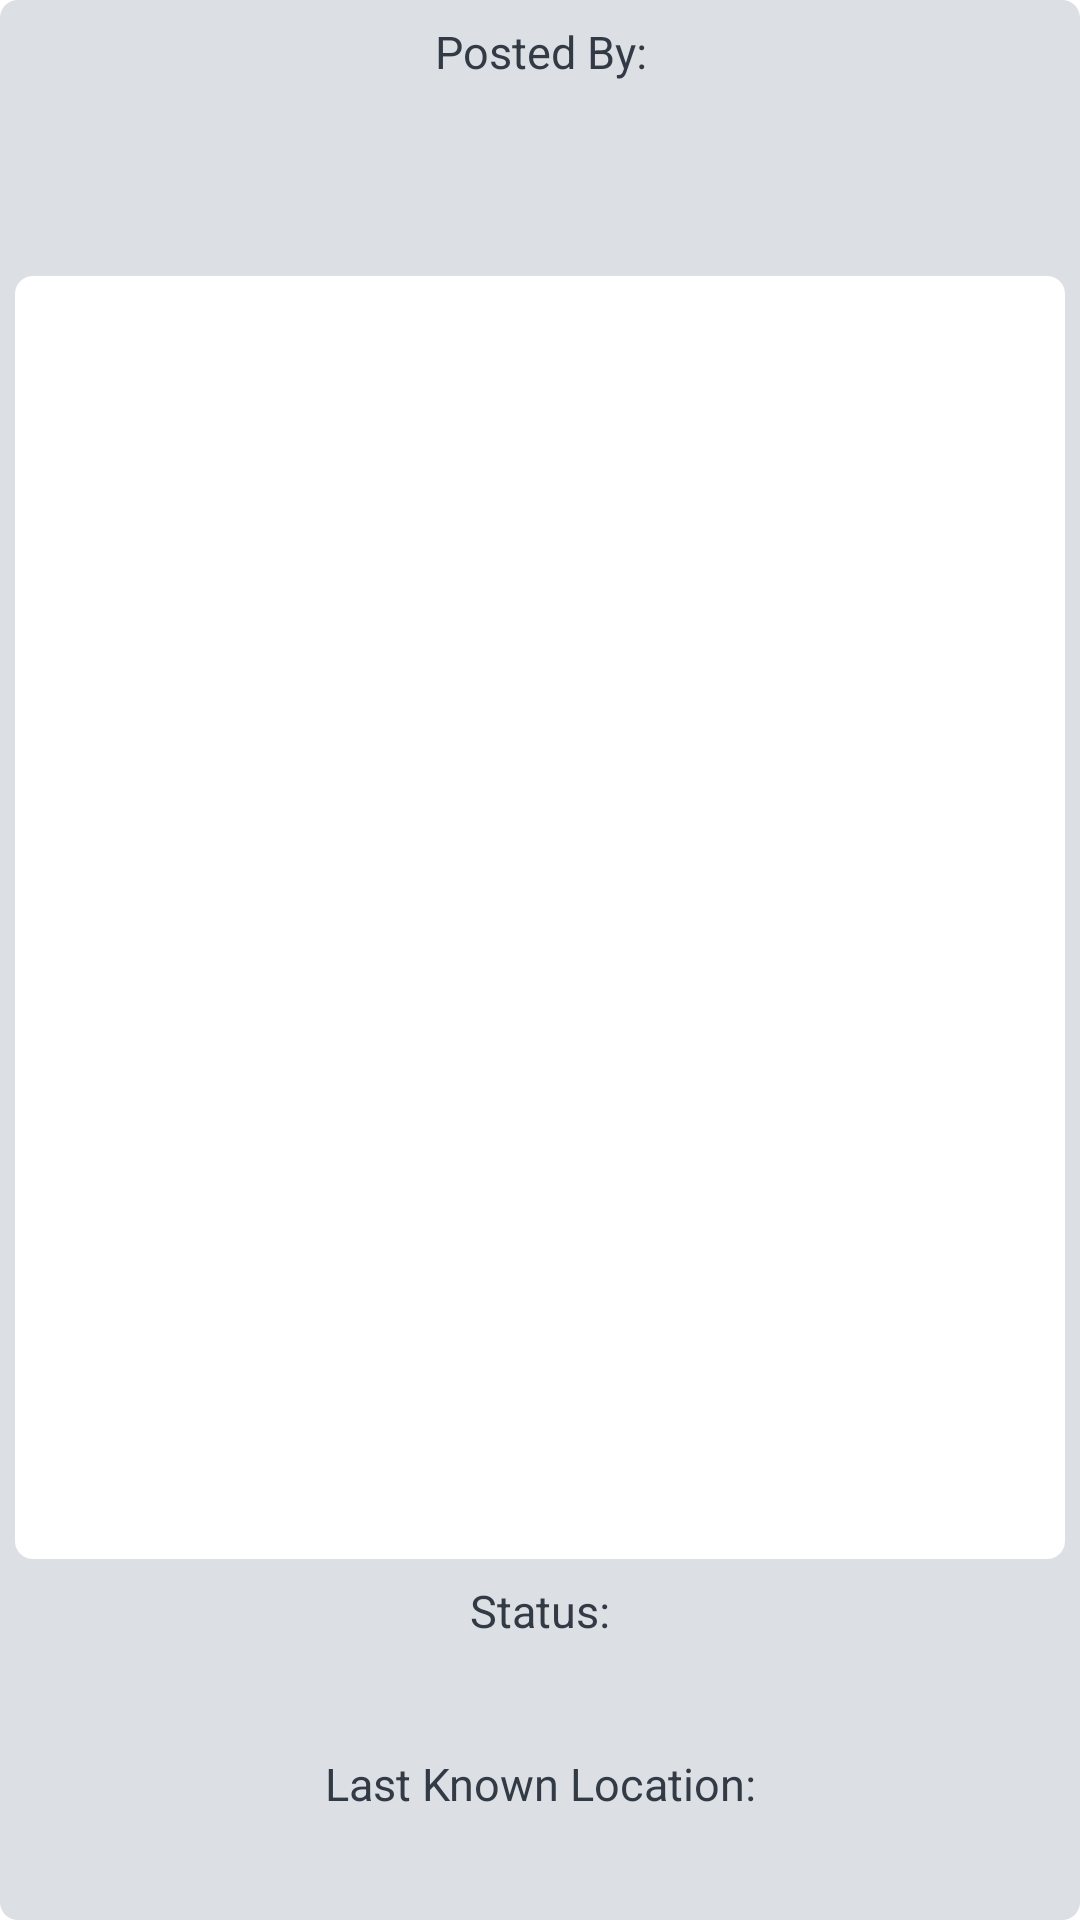

Layout XML and referenced resources for this Android screen:
<!-- AndroidManifest.xml: application theme Theme.PeopleFinder -->
<!-- res/layout/note_list_row.xml -->
<?xml version="1.0" encoding="utf-8"?>
<LinearLayout
        android:layout_width="fill_parent"
        android:layout_height="wrap_content"
        android:orientation="vertical"
        xmlns:android="http://schemas.android.com/apk/res/android"
        android:background="@drawable/note_list_row_bg">

    <TextView
            android:layout_width="fill_parent"
            android:layout_height="wrap_content"
            android:text="Posted By:"
            android:id="@+id/noteRowAuthorTitle"
            android:gravity="center_vertical|center_horizontal"
            android:textColor="@color/MainViewTitleBannerColor"
            android:paddingTop="2dp"
            android:paddingBottom="2dp"
            android:textSize="15dp"
            android:layout_marginTop="5dp"/>

    <TextView
            android:layout_width="fill_parent"
            android:layout_height="wrap_content"
            android:id="@+id/noteRowAuthorText"
            android:gravity="center_vertical|center_horizontal"
            android:textColor="@android:color/black"
            android:paddingTop="2dp"
            android:paddingBottom="2dp"
            android:textSize="18dp"
            android:textStyle="bold"
            android:layout_marginBottom="5dp"
            />

    <TextView
            android:layout_width="fill_parent"
            android:layout_height="wrap_content"
            android:id="@+id/noteRowDateText"
            android:gravity="center_vertical|center_horizontal"
            android:textColor="@color/MainViewTitleBannerColor"
            android:paddingTop="2dp"
            android:paddingBottom="2dp"
            android:textSize="15dp"
            android:textStyle="italic"/>

    <EditText
            android:layout_width="fill_parent"
            android:layout_height="wrap_content"
            android:id="@+id/noteRowContentText"
            android:gravity="left|top"
            android:inputType="none"
            android:linksClickable="false"
            android:background="@drawable/gui_block_editfield"
            android:layout_weight="1"
            android:layout_margin="5dp"
            android:lines="5"
            android:editable="false"/>

    <TextView
            android:layout_width="fill_parent"
            android:layout_height="wrap_content"
            android:text="Status:"
            android:id="@+id/noteRowStatusTitle"
            android:gravity="center_vertical|center_horizontal"
            android:textColor="@color/MainViewTitleBannerColor"
            android:paddingTop="2dp"
            android:paddingBottom="2dp"
            android:textSize="15dp"
            />

    <TextView
            android:layout_width="fill_parent"
            android:layout_height="wrap_content"
            android:id="@+id/noteRowStatusText"
            android:gravity="center_vertical|center_horizontal"
            android:textColor="@android:color/black"
            android:paddingTop="2dp"
            android:paddingBottom="2dp"
            android:textSize="18dp"
            android:textStyle="bold"
            android:layout_marginBottom="5dp"/>

    <TextView
            android:layout_width="fill_parent"
            android:layout_height="wrap_content"
            android:text="Last Known Location:"
            android:id="@+id/noteRowLocationTitle"
            android:gravity="center_vertical|center_horizontal"
            android:textColor="@color/MainViewTitleBannerColor"
            android:paddingTop="2dp"
            android:paddingBottom="2dp"
            android:textSize="15dp"/>

    <TextView
            android:layout_width="fill_parent"
            android:layout_height="wrap_content"
            android:id="@+id/noteRowLocationText"
            android:gravity="center_vertical|center_horizontal"
            android:textColor="@android:color/black"
            android:paddingTop="2dp"
            android:paddingBottom="2dp"
            android:textSize="18dp"
            android:textStyle="bold"
            android:layout_marginBottom="5dp"/>

</LinearLayout>
<!-- resources referenced by this layout -->
<resources>
  <color name="MainViewTitleBannerColor">#323A45</color>
  <!-- drawable gui_block_editfield (drawable) -->
  <?xml version="1.0" encoding="utf-8"?>
  <selector xmlns:android="http://schemas.android.com/apk/res/android">
      <item android:state_pressed="true">
          <shape android:shape="rectangle">
              <gradient android:startColor="#eeeeee"
                        android:centerColor="#ffffff"
                        android:endColor="#eeeeee"
                        android:angle="270"
                        android:centerX="0.5"
                        android:centerY="0.5" />
  
  
  
              <corners android:radius="6dp" />
  
              <padding android:left="10dp"
                       android:top="6dp"
                       android:right="10dp"
                       android:bottom="6dp" />
          </shape>
      </item>
  
  
      <item android:state_focused="true">
          <shape>
              <gradient android:startColor="#ffffff"
                        android:centerColor="#ffffff"
                        android:endColor="#ffffff"
                        android:angle="270"
                        android:centerX="0.5"
                        android:centerY="0.5" />
  
  
  
              <corners android:radius="6dp" />
  
              <padding android:left="10dp"
                       android:top="6dp"
                       android:right="10dp"
                       android:bottom="6dp" />
          </shape>
      </item>
  
  
      <item>
          <shape>
              <gradient android:startColor="#ffffff"
                        android:centerColor="#ffffff"
                        android:endColor="#ffffff"
                        android:angle="270"
                        android:centerX="0.5"
                        android:centerY="0.5" />
  
  
  
              <corners android:radius="6dp" />
  
              <padding android:left="10dp"
                       android:top="6dp"
                       android:right="10dp"
                       android:bottom="6dp" />
          </shape>
      </item>
  </selector>
  <!-- drawable note_list_row_bg (drawable) -->
  <?xml version="1.0" encoding="utf-8"?>
  <shape xmlns:android="http://schemas.android.com/apk/res/android"
         android:shape="rectangle">
  <gradient
          android:startColor="@color/NameRowForegroundColor"
          android:endColor="@color/NameRowForegroundColor"
          android:angle="270"/>
  
  <corners
          android:bottomRightRadius="6dp"
          android:bottomLeftRadius="6dp"
          android:topLeftRadius="6dp"
          android:topRightRadius="6dp"/>
  </shape>
  <style name="Theme.PeopleFinder" parent="Theme.MaterialComponents.DayNight.DarkActionBar">
          
          <item name="colorPrimary">@color/purple_500</item>
          <item name="colorPrimaryVariant">@color/purple_700</item>
          <item name="colorOnPrimary">@color/white</item>
          
          <item name="colorSecondary">@color/teal_200</item>
          <item name="colorSecondaryVariant">@color/teal_700</item>
          <item name="colorOnSecondary">@color/black</item>
          
          <item name="android:statusBarColor" tools:targetApi="l">@color/MainViewTitleBannerColor</item>
          
      </style>
  <color name="NameRowForegroundColor">#ffdcdfe4</color>
  <color name="purple_500">#FF6200EE</color>
  <color name="purple_700">#FF3700B3</color>
  <color name="white">#FFFFFFFF</color>
  <color name="teal_200">#FF03DAC5</color>
  <color name="teal_700">#FF018786</color>
  <color name="black">#FF000000</color>
</resources>
